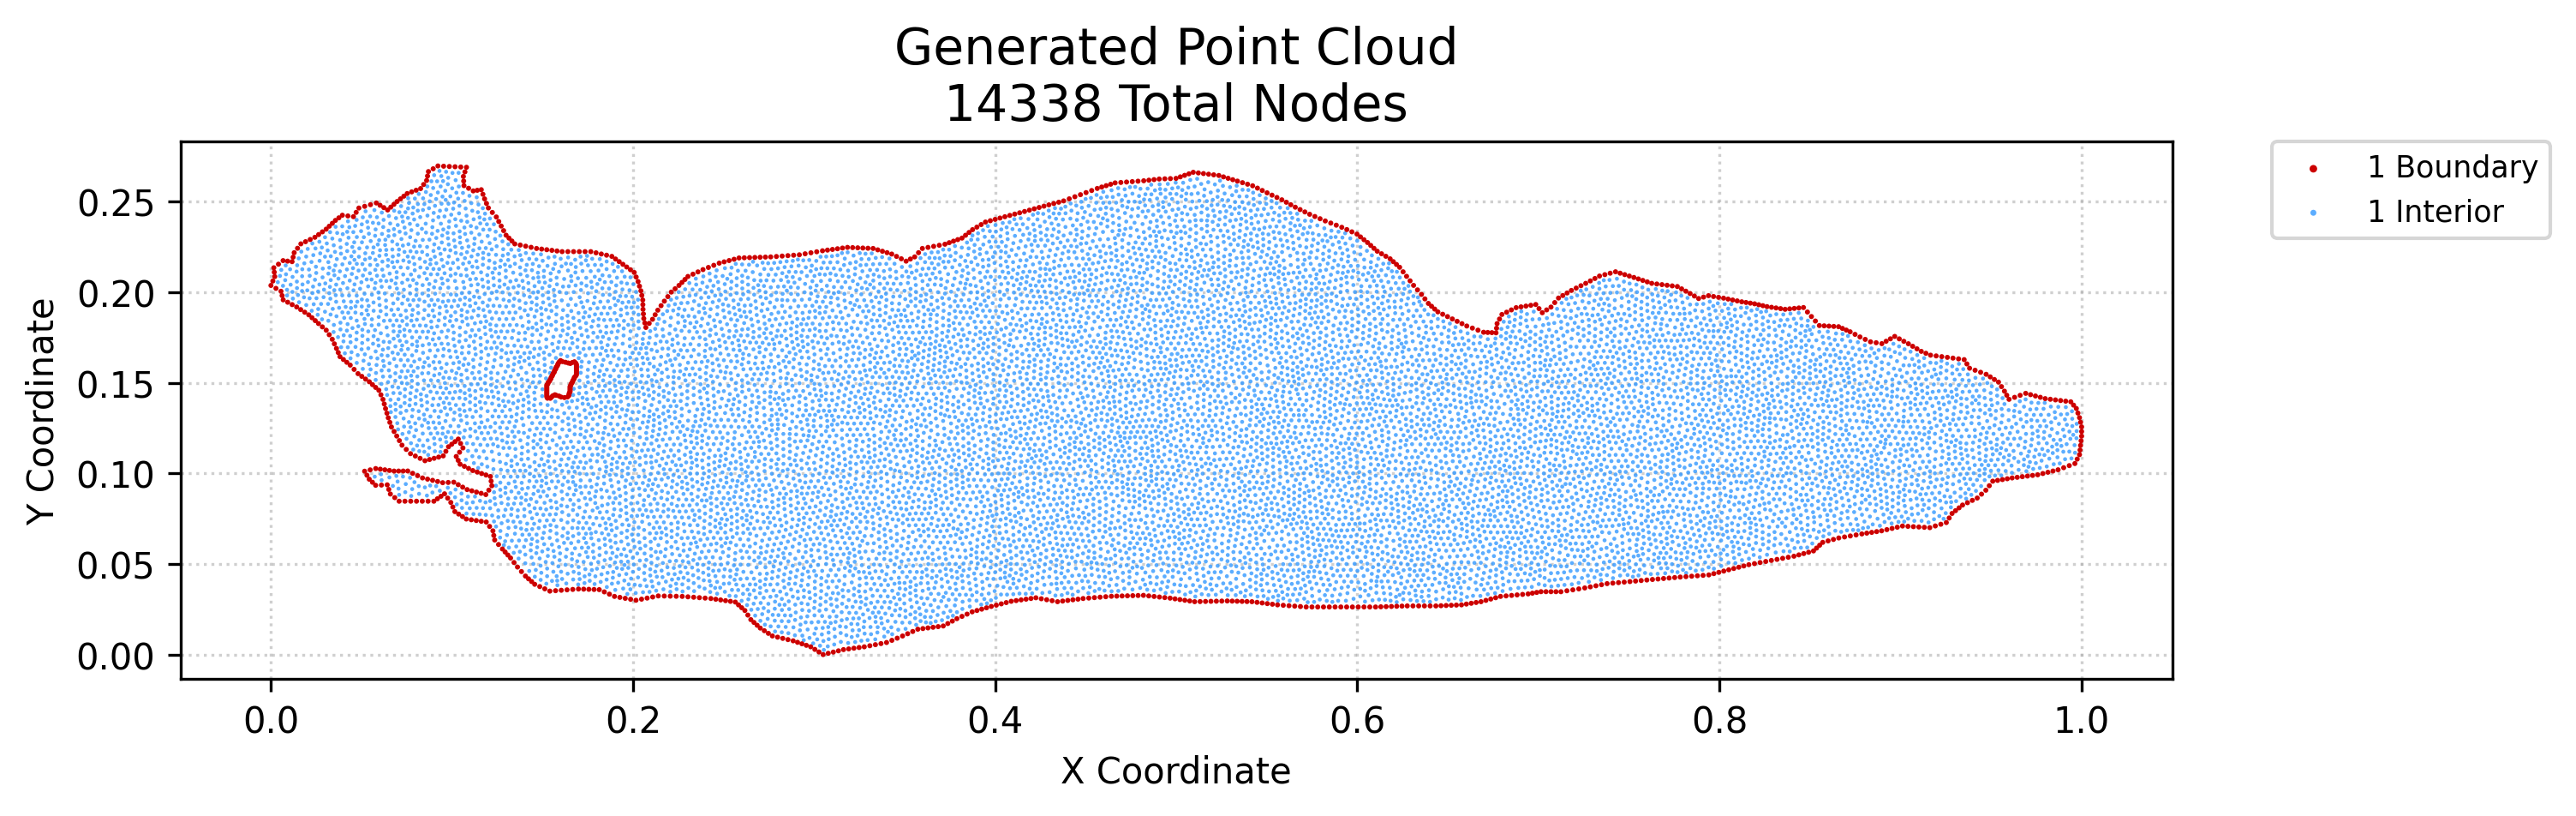

Values plotted in this chart, from the file beside it:
x, y, region, classification
0.0, 0.2037, 1, boundary
0.001052, 0.2062, 1, boundary
0.00159, 0.2135, 1, boundary
0.002104, 0.2086, 1, boundary
0.001847, 0.2111, 1, boundary
0.002778, 0.2021, 1, boundary
0.004151, 0.2155, 1, boundary
0.005555, 0.2005, 1, boundary
0.006169, 0.1982, 1, boundary
0.006782, 0.1958, 1, boundary
0.006713, 0.2175, 1, boundary
0.009255, 0.1945, 1, boundary
0.009194, 0.2172, 1, boundary
0.01173, 0.1932, 1, boundary
0.01168, 0.2169, 1, boundary
0.01226, 0.2194, 1, boundary
0.01283, 0.2218, 1, boundary
0.0142, 0.1919, 1, boundary
0.01468, 0.2243, 1, boundary
0.01643, 0.1904, 1, boundary
0.01653, 0.2267, 1, boundary
0.01866, 0.189, 1, boundary
0.01911, 0.2279, 1, boundary
0.02089, 0.1875, 1, boundary
0.02168, 0.2291, 1, boundary
0.02268, 0.1859, 1, boundary
0.02448, 0.1843, 1, boundary
0.02426, 0.2303, 1, boundary
0.02627, 0.1827, 1, boundary
0.02634, 0.2318, 1, boundary
0.0284, 0.1809, 1, boundary
0.02842, 0.2333, 1, boundary
0.03053, 0.179, 1, boundary
0.03051, 0.2348, 1, boundary
0.03219, 0.1765, 1, boundary
0.03221, 0.2364, 1, boundary
0.03386, 0.174, 1, boundary
0.03391, 0.238, 1, boundary
0.03503, 0.1715, 1, boundary
0.03561, 0.2396, 1, boundary
0.03619, 0.169, 1, boundary
0.03717, 0.1667, 1, boundary
0.03753, 0.2411, 1, boundary
0.03815, 0.1644, 1, boundary
0.03945, 0.2425, 1, boundary
0.04002, 0.1629, 1, boundary
0.0419, 0.1613, 1, boundary
0.04251, 0.2421, 1, boundary
0.04378, 0.1598, 1, boundary
0.04557, 0.2417, 1, boundary
0.04594, 0.1574, 1, boundary
0.04707, 0.2441, 1, boundary
0.04809, 0.1551, 1, boundary
0.04857, 0.2465, 1, boundary
0.05017, 0.1536, 1, boundary
0.05174, 0.1012, 1, boundary
0.05178, 0.2474, 1, boundary
0.05226, 0.1521, 1, boundary
0.05302, 0.099, 1, boundary
0.05429, 0.0968, 1, boundary
... 14,278 more rows
